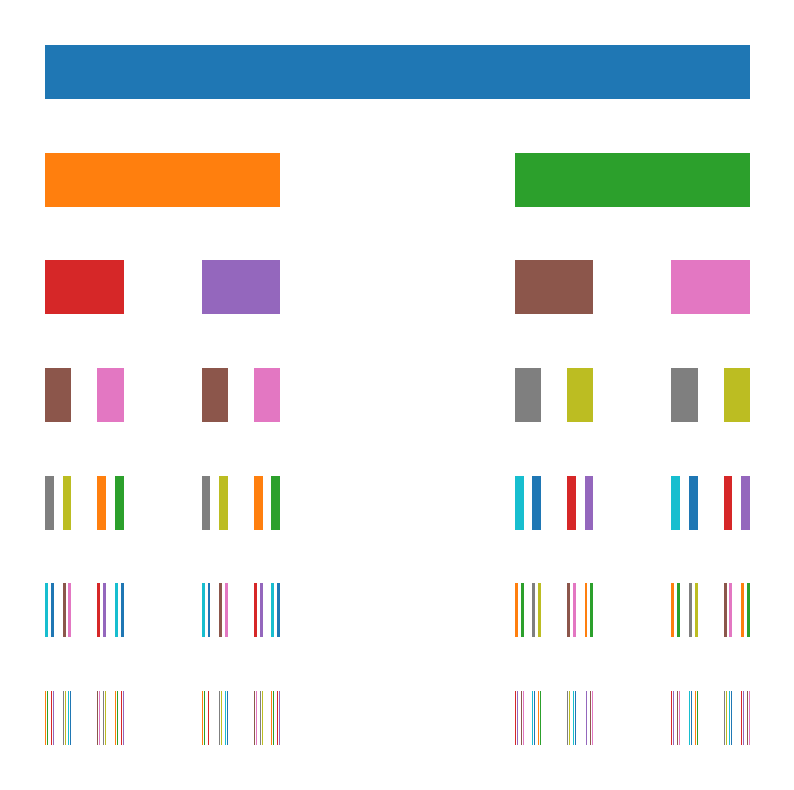

The script that saved this image:

# coding: utf-8

# In[1]:


#fractal is one of the interesting topics in geometry
#it is usually described by a recursive function
#voila,here we are!
import matplotlib.pyplot as plt


# In[2]:


#initialize
x1=0
x2=3
y=0
bar_height=5
between_interval=10
n=6


# In[3]:


#cantor set is one of the simplest fractal shape
#at each iteration,we divide each bar into three equal parts 
#we remove the mid part from each bar and keep the rest
#this effectively creates a binary tree
#check the link below for more details on math
# https://www.math.stonybrook.edu/~scott/Book331/Cantor_sets.html
def cantor_set(x1,x2,y,n,
               bar_height=5,between_interval=10):
    
    #base case
    if n==0:
        return
    
    else:
        
        #viz the first 1/3 and the last 1/3 
        plt.fill_between([x1,x1+(x2-x1)/3],
                         [y-between_interval]*2,
                         [y-bar_height-between_interval]*2,)
        plt.fill_between([x2-(x2-x1)/3,x2],
                         [y-between_interval]*2,
                         [y-bar_height-between_interval]*2,)
        
        #recursion
        cantor_set(x1,x1+(x2-x1)/3,
                   y-between_interval,
                   n-1)        
        cantor_set(x2-(x2-x1)/3,x2,
                   y-between_interval,
                   n-1)


# In[4]:


#viz
#as n increases
#the bar gets too slim to be visible
ax=plt.figure(figsize=(10,10))
plt.fill_between([x1,x2],
                 [y]*2,
                 [y-bar_height]*2,)
cantor_set(x1,x2,y,n)
plt.axis('off')
plt.show()

